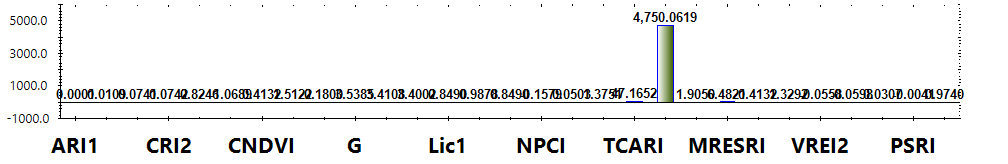

The file beside this chart, header and first rows:
Title, Color, Formula, Category, Notes
ARI1, #FF0000, (1/W550) - (1/W700), Leaf Pigments, The value of this index ranges from 0 to…
ARI2, #FF0000, W800 * ((1/W550) - (1/W700)), Leaf Pigments, The value of this index ranges from 0 to…
CRI1, #FFFF00, (1/W510) - (1/W550), Leaf Pigments, The value of this index ranges from 0 to…
CRI2, #FFFF00, (1/W510) - (1/W700), Leaf Pigments, The value of this index ranges from 0 to…
SIPI, #8B0000, (W800 - W445) / (W800 + W680), Leaf Pigments, The value of this index ranges from 0 to…
FRI, #FFFF00, (1/W410 - 1/W460) * W800, Leaf Pigments, None
CNDVI, #008000, (W750 - W705) / (W750 + W705), Uncategorized, The value of this index ranges from -1 t…
Ctr1, #FF0000, W695 / W420, Uncategorized, Carter (1994)
Ctr2, #FF0000, W695 / W760, Uncategorized, Carter et al. (1996)
G, #008000, W554 / W677, Uncategorized, None
GM1, #FF0000, W750/ W550, Uncategorized, Gitelson & Merzlyak (1997)
GM2, #FF0000, W750/ W700, Uncategorized, Gitelson & Merzlyak (1997)
Lic1, #FF0000, (W800 - W680) / (W800 + W680), Uncategorized, Lichtenthaler et al. (1996)
Lic2, #FF0000, W440 / W690, Uncategorized, Lichtenthaler et al. (1996)
NDVI, #008000, (W800 - W680) / (W800 + W680), Uncategorized, The value of this index ranges from -1 t…
NPCI, #FF0000, (W680 - W430) / (W680 + W430), Uncategorized, Peñuelas et al. (1994)
NPQI, #FFFF00, (W415 - W435) / (W415 + W435), Uncategorized, Barnes et al. (1992)
SRPI, #FFA500, W430 / W680, Uncategorized, Peñuelas et al. (1995)
TCARI, #FF0000, 3 * ((W700- W670) - 0.2 * (W700 - W550) …, Uncategorized, Haboudane et al. (2002)
TVI, #008000, 0.5 * (120 * (W750- W550) - 200 * (W670-…, Uncategorized, Broge and Leblanc (2000)
ZMI, #FF0000, W750 / W710, Uncategorized, Zarco-Tejada et al. (2001)
MRESRI, #008000, (W705 - W445) / (W705 / W455), Narrowband Greenness, The value of this index ranges from 0 to…
RENDVI, #8B0000, (W750 - W705) / (W750 + W705), Narrowband Greenness, The value of this index ranges from -1 t…
VREI1, #8B0000, W740 / W720, Narrowband Greenness, The value of this index ranges from 0 to…
VREI2, #8B0000, (W734 - W747) / (W715 + W726), Narrowband Greenness, The value of this index ranges from 0 to…
VREI3, #8B0000, (W734 - W747) / (W715 + W720), Narrowband Greenness, The value of this index ranges from 0 to…
PRI, #ADFF2F, (W531 - W570) / (W531 + W570), Light Use Efficiency, The value of this index ranges from -1 t…
PSRI, #8B0000, (W680 - W500) / W750, Dry or Senescent Carbon, The value of this index ranges from -1 t…
WBI, #0000FF, (W900 / W970), Canopy Water Content, The common range for green vegetation is…
Layer, Calculation, Value
Layer 1, ARI1, 0.000141
Layer 1, ARI2, 0.01091
Layer 1, CRI1, 0.0741
Layer 1, CRI2, 0.07424
Layer 1, SIPI, 0.8246
Layer 1, FRI, -1.069
Layer 1, CNDVI, 0.4132
Layer 1, Ctr1, 1.512
Layer 1, Ctr2, 0.18
Layer 1, G, 3.538
Layer 1, GM1, 3.411
Layer 1, GM2, 3.4
Layer 1, Lic1, 0.849
Layer 1, Lic2, 0.9878
Layer 1, NDVI, 0.849
Layer 1, NPCI, -0.1579
Layer 1, NPQI, 0.05029
Layer 1, SRPI, 1.375
Layer 1, TCARI, 47.17
Layer 1, TVI, 4750
Layer 1, ZMI, 1.905
Layer 1, MRESRI, 6.482
Layer 1, RENDVI, 0.4132
Layer 1, VREI1, 1.329
Layer 1, VREI2, -0.05583
Layer 1, VREI3, -0.05984
Layer 1, PRI, 0.03073
Layer 1, PSRI, -0.004089
Layer 1, WBI, 0.974
